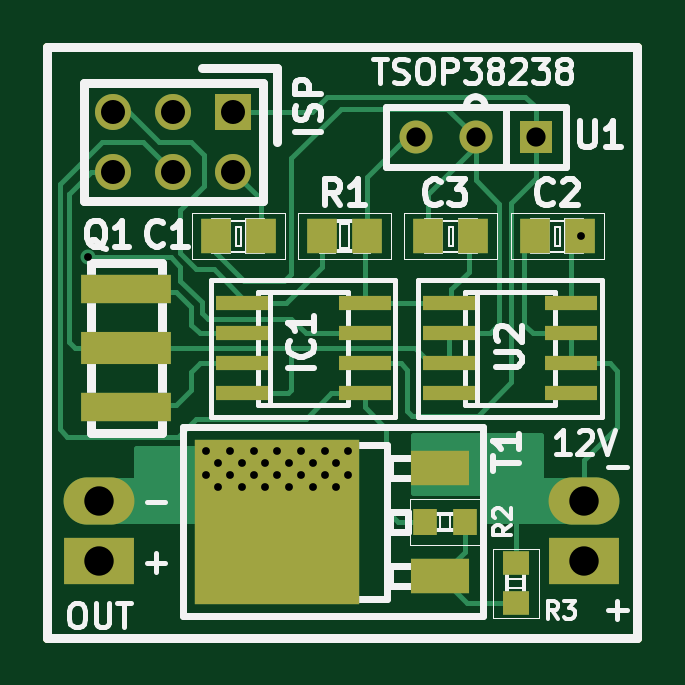
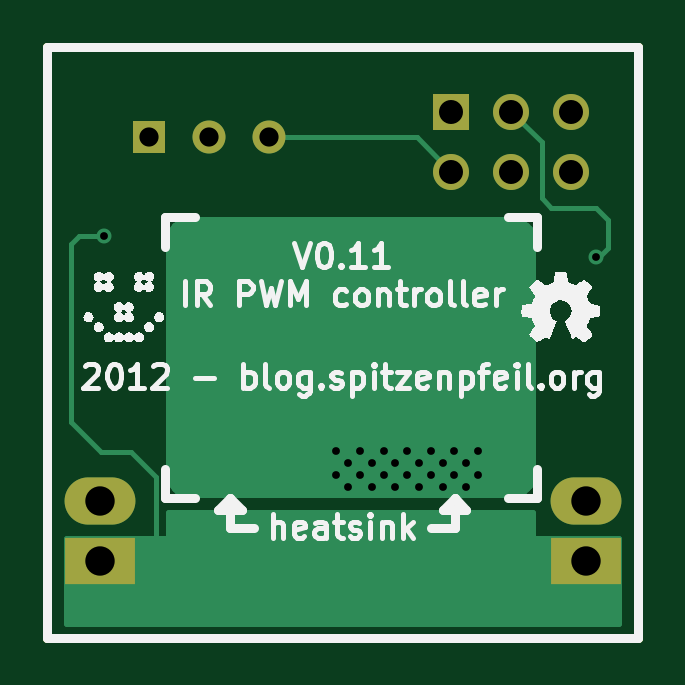
Circuit board: 8 layer files. Board 25.0 x 25.0 mm.
- bottom_mask: LED-strip_PWM_IR-B_Mask.gbs (855 bytes)
- bottom_silk: LED-strip_PWM_IR-B_SilkS.gbo (32003 bytes)
- bottom_copper: LED-strip_PWM_IR-Back.gbl (5746 bytes)
- outline: LED-strip_PWM_IR-Edge_Cuts.gbr (428 bytes)
- top_mask: LED-strip_PWM_IR-F_Mask.gts (1750 bytes)
- top_silk: LED-strip_PWM_IR-F_SilkS.gto (20188 bytes)
- top_copper: LED-strip_PWM_IR-Front.gtl (8495 bytes)
- drill: LED-strip_PWM_IR.drl (733 bytes)

=== bottom_mask: LED-strip_PWM_IR-B_Mask.gbs ===
G04 (created by PCBNEW (2012-11-23 BZR 3812)-testing) date Wed 28 Nov 2012 12:32:29 PM CET*
%MOIN*%
G04 Gerber Fmt 3.4, Leading zero omitted, Abs format*
%FSLAX34Y34*%
G01*
G70*
G90*
G04 APERTURE LIST*
%ADD10C,3.14961e-06*%
%ADD11C,0.015*%
%ADD12R,0.11811X0.0787402*%
%ADD13O,0.11811X0.0787402*%
%ADD14R,0.055X0.055*%
%ADD15C,0.055*%
%ADD16R,0.06X0.06*%
%ADD17C,0.06*%
G04 APERTURE END LIST*
G54D10*
G54D11*
X29783Y-23031D02*
X29783Y-13188D01*
X39625Y-23031D02*
X29783Y-23031D01*
X39625Y-13188D02*
X39625Y-23031D01*
X29783Y-13188D02*
X39625Y-13188D01*
G54D12*
X38740Y-21759D03*
G54D13*
X38740Y-20759D03*
G54D12*
X30649Y-21759D03*
G54D13*
X30649Y-20759D03*
G54D14*
X37929Y-14685D03*
G54D15*
X36929Y-14685D03*
X35929Y-14685D03*
G54D16*
X32889Y-14263D03*
G54D17*
X32889Y-15263D03*
X31889Y-14263D03*
X31889Y-15263D03*
X30889Y-14263D03*
X30889Y-15263D03*
M02*

=== bottom_silk: LED-strip_PWM_IR-B_SilkS.gbo (32003 bytes, source omitted) ===
=== bottom_copper: LED-strip_PWM_IR-Back.gbl ===
G04 (created by PCBNEW (2012-11-23 BZR 3812)-testing) date Wed 28 Nov 2012 12:32:29 PM CET*
%MOIN*%
G04 Gerber Fmt 3.4, Leading zero omitted, Abs format*
%FSLAX34Y34*%
G01*
G70*
G90*
G04 APERTURE LIST*
%ADD10C,3.14961e-06*%
%ADD11C,0.015*%
%ADD12R,0.11811X0.0787402*%
%ADD13O,0.11811X0.0787402*%
%ADD14R,0.055X0.055*%
%ADD15C,0.055*%
%ADD16R,0.06X0.06*%
%ADD17C,0.06*%
%ADD18C,0.025*%
%ADD19C,0.008*%
%ADD20C,0.00984252*%
G04 APERTURE END LIST*
G54D10*
G54D11*
X29783Y-23031D02*
X29783Y-13188D01*
X39625Y-23031D02*
X29783Y-23031D01*
X39625Y-13188D02*
X39625Y-23031D01*
X29783Y-13188D02*
X39625Y-13188D01*
G54D12*
X38740Y-21759D03*
G54D13*
X38740Y-20759D03*
G54D12*
X30649Y-21759D03*
G54D13*
X30649Y-20759D03*
G54D14*
X37929Y-14685D03*
G54D15*
X36929Y-14685D03*
X35929Y-14685D03*
G54D16*
X32889Y-14263D03*
G54D17*
X32889Y-15263D03*
X31889Y-14263D03*
X31889Y-15263D03*
X30889Y-14263D03*
X30889Y-15263D03*
G54D18*
X30472Y-16692D03*
X38681Y-16338D03*
X32637Y-20511D03*
X33031Y-20511D03*
X33425Y-20511D03*
X33818Y-20511D03*
X34212Y-20511D03*
X34606Y-20511D03*
X34803Y-20314D03*
X34409Y-20314D03*
X34015Y-20314D03*
X33622Y-20314D03*
X33228Y-20314D03*
X32834Y-20314D03*
X32440Y-20314D03*
X32637Y-20118D03*
X33031Y-20118D03*
X33425Y-20118D03*
X33818Y-20118D03*
X34212Y-20118D03*
X34606Y-20118D03*
X34803Y-19921D03*
X34409Y-19921D03*
X34015Y-19921D03*
X33622Y-19921D03*
X33228Y-19921D03*
X32834Y-19921D03*
X32440Y-19921D03*
G54D19*
X30472Y-16692D02*
X30433Y-16692D01*
X31377Y-15708D02*
X31377Y-14775D01*
X31889Y-14263D02*
X31377Y-14775D01*
X31220Y-15866D02*
X31377Y-15708D01*
X30472Y-15866D02*
X31220Y-15866D01*
X30275Y-16062D02*
X30472Y-15866D01*
X30275Y-16535D02*
X30275Y-16062D01*
X30433Y-16692D02*
X30275Y-16535D01*
X38681Y-16338D02*
X39094Y-16338D01*
X37881Y-21759D02*
X38740Y-21759D01*
X37814Y-21692D02*
X37881Y-21759D01*
X37814Y-20354D02*
X37814Y-21692D01*
X38228Y-19940D02*
X37814Y-20354D01*
X38720Y-19940D02*
X38228Y-19940D01*
X39232Y-19429D02*
X38720Y-19940D01*
X39232Y-16476D02*
X39232Y-19429D01*
X39094Y-16338D02*
X39232Y-16476D01*
X33031Y-20511D02*
X32637Y-20511D01*
X33818Y-20511D02*
X33425Y-20511D01*
X34606Y-20511D02*
X34212Y-20511D01*
X34409Y-20314D02*
X34803Y-20314D01*
X33622Y-20314D02*
X34015Y-20314D01*
X32834Y-20314D02*
X33228Y-20314D01*
X32637Y-20118D02*
X32440Y-20314D01*
X33425Y-20118D02*
X33031Y-20118D01*
X34212Y-20118D02*
X33818Y-20118D01*
X34803Y-19921D02*
X34606Y-20118D01*
X34015Y-19921D02*
X34409Y-19921D01*
X33228Y-19921D02*
X33622Y-19921D01*
X32440Y-19921D02*
X32834Y-19921D01*
X32889Y-15263D02*
X33468Y-14685D01*
X33468Y-14685D02*
X35929Y-14685D01*
G54D20*
X31872Y-16072D02*
X37241Y-16072D01*
X31654Y-16151D02*
X37459Y-16151D01*
X31581Y-16229D02*
X37532Y-16229D01*
X31545Y-16308D02*
X37568Y-16308D01*
X31528Y-16386D02*
X37585Y-16386D01*
X31525Y-16464D02*
X37588Y-16464D01*
X31525Y-16543D02*
X37588Y-16543D01*
X31525Y-16621D02*
X37588Y-16621D01*
X31525Y-16700D02*
X37588Y-16700D01*
X31525Y-16778D02*
X37588Y-16778D01*
X31525Y-16857D02*
X37588Y-16857D01*
X31525Y-16935D02*
X37588Y-16935D01*
X31525Y-17013D02*
X37588Y-17013D01*
X31525Y-17092D02*
X37588Y-17092D01*
X31525Y-17170D02*
X37588Y-17170D01*
X31525Y-17249D02*
X37588Y-17249D01*
X31525Y-17327D02*
X37588Y-17327D01*
X31525Y-17406D02*
X37588Y-17406D01*
X31525Y-17484D02*
X37588Y-17484D01*
X31525Y-17562D02*
X37588Y-17562D01*
X31525Y-17641D02*
X37588Y-17641D01*
X31525Y-17719D02*
X37588Y-17719D01*
X31525Y-17798D02*
X37588Y-17798D01*
X31525Y-17876D02*
X37588Y-17876D01*
X31525Y-17955D02*
X37588Y-17955D01*
X31525Y-18033D02*
X37588Y-18033D01*
X31525Y-18111D02*
X37588Y-18111D01*
X31525Y-18190D02*
X37588Y-18190D01*
X31525Y-18268D02*
X37588Y-18268D01*
X31525Y-18347D02*
X37588Y-18347D01*
X31525Y-18425D02*
X37588Y-18425D01*
X31525Y-18504D02*
X37588Y-18504D01*
X31525Y-18582D02*
X37588Y-18582D01*
X31525Y-18660D02*
X37588Y-18660D01*
X31525Y-18739D02*
X37588Y-18739D01*
X31525Y-18817D02*
X37588Y-18817D01*
X31525Y-18896D02*
X37588Y-18896D01*
X31525Y-18974D02*
X37588Y-18974D01*
X31525Y-19052D02*
X37588Y-19052D01*
X31525Y-19131D02*
X37588Y-19131D01*
X31525Y-19209D02*
X37588Y-19209D01*
X31525Y-19288D02*
X37588Y-19288D01*
X31525Y-19366D02*
X37588Y-19366D01*
X31525Y-19445D02*
X37588Y-19445D01*
X31525Y-19523D02*
X37588Y-19523D01*
X31525Y-19601D02*
X37588Y-19601D01*
X31525Y-19680D02*
X37588Y-19680D01*
X31525Y-19758D02*
X37588Y-19758D01*
X31525Y-19837D02*
X37588Y-19837D01*
X31525Y-19915D02*
X37588Y-19915D01*
X31525Y-19994D02*
X37588Y-19994D01*
X31525Y-20072D02*
X37588Y-20072D01*
X31525Y-20150D02*
X37588Y-20150D01*
X31525Y-20229D02*
X37588Y-20229D01*
X31525Y-20307D02*
X37588Y-20307D01*
X31533Y-20386D02*
X37580Y-20386D01*
X31561Y-20464D02*
X37552Y-20464D01*
X31614Y-20543D02*
X37500Y-20543D01*
X31716Y-20621D02*
X37397Y-20621D01*
X37588Y-20312D02*
X37581Y-20382D01*
X37562Y-20446D01*
X37530Y-20506D01*
X37487Y-20558D01*
X37435Y-20601D01*
X37375Y-20633D01*
X37311Y-20652D01*
X37241Y-20659D01*
X31872Y-20659D01*
X31802Y-20652D01*
X31738Y-20633D01*
X31678Y-20601D01*
X31626Y-20558D01*
X31583Y-20506D01*
X31552Y-20446D01*
X31532Y-20382D01*
X31525Y-20312D01*
X31525Y-16419D01*
X31532Y-16350D01*
X31552Y-16285D01*
X31583Y-16226D01*
X31626Y-16173D01*
X31678Y-16131D01*
X31738Y-16099D01*
X31802Y-16079D01*
X31872Y-16072D01*
X37241Y-16072D01*
X37311Y-16079D01*
X37375Y-16099D01*
X37435Y-16131D01*
X37487Y-16173D01*
X37530Y-16226D01*
X37562Y-16285D01*
X37581Y-16350D01*
X37588Y-16419D01*
X37588Y-20312D01*
G54D10*
G36*
X39301Y-22805D02*
X30088Y-22805D01*
X30088Y-21387D01*
X31525Y-21387D01*
X31525Y-20954D01*
X37588Y-20954D01*
X37588Y-21387D01*
X39301Y-21387D01*
X39301Y-22805D01*
X39301Y-22805D01*
G37*
G54D20*
X39301Y-22805D02*
X30088Y-22805D01*
X30088Y-21387D01*
X31525Y-21387D01*
X31525Y-20954D01*
X37588Y-20954D01*
X37588Y-21387D01*
X39301Y-21387D01*
X39301Y-22805D01*
M02*

=== outline: LED-strip_PWM_IR-Edge_Cuts.gbr ===
G04 (created by PCBNEW (2012-11-23 BZR 3812)-testing) date Wed 28 Nov 2012 12:32:29 PM CET*
%MOIN*%
G04 Gerber Fmt 3.4, Leading zero omitted, Abs format*
%FSLAX34Y34*%
G01*
G70*
G90*
G04 APERTURE LIST*
%ADD10C,3.14961e-06*%
%ADD11C,0.015*%
G04 APERTURE END LIST*
G54D10*
G54D11*
X29783Y-23031D02*
X29783Y-13188D01*
X39625Y-23031D02*
X29783Y-23031D01*
X39625Y-13188D02*
X39625Y-23031D01*
X29783Y-13188D02*
X39625Y-13188D01*
M02*

=== top_mask: LED-strip_PWM_IR-F_Mask.gts ===
G04 (created by PCBNEW (2012-11-23 BZR 3812)-testing) date Wed 28 Nov 2012 12:32:29 PM CET*
%MOIN*%
G04 Gerber Fmt 3.4, Leading zero omitted, Abs format*
%FSLAX34Y34*%
G01*
G70*
G90*
G04 APERTURE LIST*
%ADD10C,3.14961e-06*%
%ADD11C,0.015*%
%ADD12R,0.11811X0.0787402*%
%ADD13O,0.11811X0.0787402*%
%ADD14R,0.055X0.055*%
%ADD15C,0.055*%
%ADD16R,0.06X0.06*%
%ADD17C,0.06*%
%ADD18R,0.0511X0.059*%
%ADD19R,0.0866X0.0236*%
%ADD20R,0.0984252X0.0590551*%
%ADD21R,0.275591X0.275591*%
%ADD22R,0.0393X0.0433*%
%ADD23R,0.149606X0.0472441*%
%ADD24R,0.149606X0.0551181*%
%ADD25R,0.0433X0.0393*%
G04 APERTURE END LIST*
G54D10*
G54D11*
X29783Y-23031D02*
X29783Y-13188D01*
X39625Y-23031D02*
X29783Y-23031D01*
X39625Y-13188D02*
X39625Y-23031D01*
X29783Y-13188D02*
X39625Y-13188D01*
G54D12*
X38740Y-21759D03*
G54D13*
X38740Y-20759D03*
G54D12*
X30649Y-21759D03*
G54D13*
X30649Y-20759D03*
G54D14*
X37929Y-14685D03*
G54D15*
X36929Y-14685D03*
X35929Y-14685D03*
G54D16*
X32889Y-14263D03*
G54D17*
X32889Y-15263D03*
X31889Y-14263D03*
X31889Y-15263D03*
X30889Y-14263D03*
X30889Y-15263D03*
G54D18*
X35118Y-16338D03*
X34370Y-16338D03*
X36889Y-16338D03*
X36141Y-16338D03*
X38661Y-16338D03*
X37913Y-16338D03*
X33346Y-16338D03*
X32598Y-16338D03*
G54D19*
X33032Y-17458D03*
X33032Y-17958D03*
X33032Y-18458D03*
X33032Y-18958D03*
X35078Y-18958D03*
X35078Y-18458D03*
X35078Y-17958D03*
X35078Y-17458D03*
X36477Y-17458D03*
X36477Y-17958D03*
X36477Y-18458D03*
X36477Y-18958D03*
X38523Y-18958D03*
X38523Y-18458D03*
X38523Y-17958D03*
X38523Y-17458D03*
G54D20*
X36338Y-22007D03*
X36338Y-20196D03*
G54D21*
X33622Y-21102D03*
G54D22*
X36083Y-21102D03*
X36751Y-21102D03*
G54D23*
X31102Y-17224D03*
G54D24*
X31102Y-18208D03*
G54D23*
X31102Y-19192D03*
G54D25*
X37598Y-21791D03*
X37598Y-22459D03*
M02*

=== top_silk: LED-strip_PWM_IR-F_SilkS.gto (20188 bytes, source omitted) ===
=== top_copper: LED-strip_PWM_IR-Front.gtl (8495 bytes, source omitted) ===
=== drill: LED-strip_PWM_IR.drl ===
M48
INCH,TZ
T1C0.013
T2C0.032
T3C0.040
T4C0.049
%
G90
G05
T1
X030472Y-016693
X032441Y-019921
X032441Y-020315
X032638Y-020118
X032638Y-020512
X032835Y-019921
X032835Y-020315
X033031Y-020118
X033031Y-020512
X033228Y-019921
X033228Y-020315
X033425Y-020118
X033425Y-020512
X033622Y-019921
X033622Y-020315
X033819Y-020118
X033819Y-020512
X034016Y-019921
X034016Y-020315
X034213Y-020118
X034213Y-020512
X034409Y-019921
X034409Y-020315
X034606Y-020118
X034606Y-020512
X034803Y-019921
X034803Y-020315
X038681Y-016339
T2
X035929Y-014685
X036929Y-014685
X037929Y-014685
T3
X030890Y-014264
X030890Y-015264
X031890Y-014264
X031890Y-015264
X032890Y-014264
X032890Y-015264
T4
X030650Y-020760
X030650Y-021760
X038740Y-020760
X038740Y-021760
T0
M30
